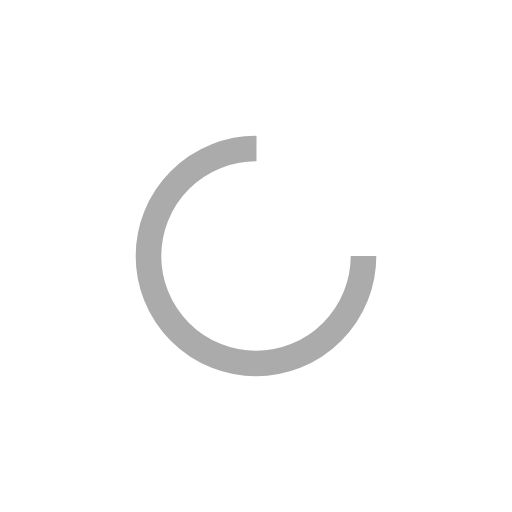
t = 0.00 s
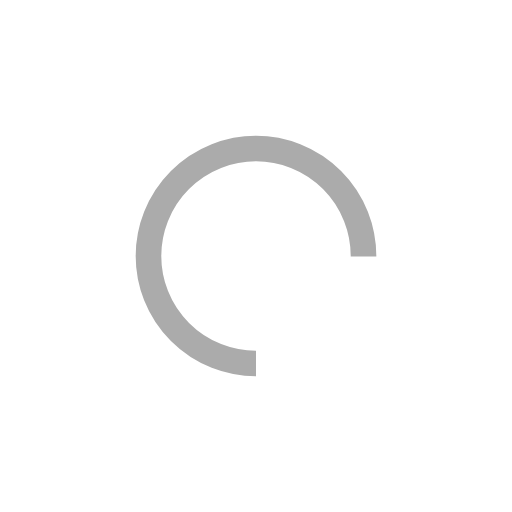
t = 0.25 s
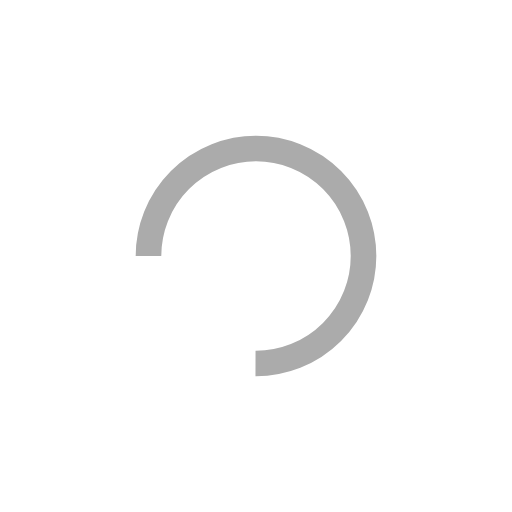
t = 0.50 s
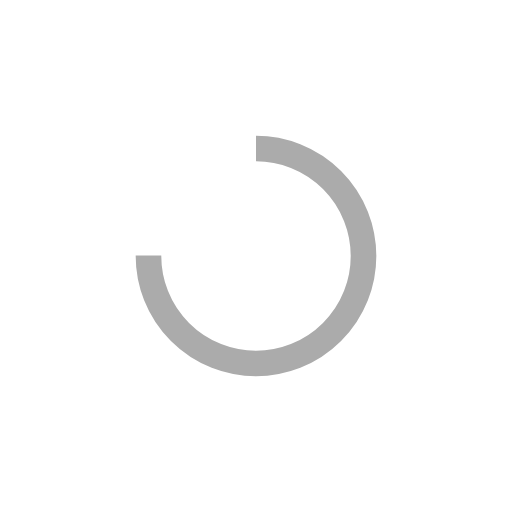
t = 0.75 s

The animated SVG that drew these frames (rendered in a browser with its animation timeline set to each time). Animation: 1 SMIL element (animateTransform=1); one cycle of 1.00 s, repeats indefinitely.

<svg xmlns="http://www.w3.org/2000/svg" viewBox="0 0 100 100" preserveAspectRatio="xMidYMid" width="160" height="160" style="shape-rendering: auto; display: block; background: rgba(255, 255, 255, 0);" xmlns:xlink="http://www.w3.org/1999/xlink"><g><circle stroke-dasharray="98.96016858807849 34.98672286269283" r="21" stroke-width="5" stroke="#ababab" fill="none" cy="50" cx="50">
  <animateTransform keyTimes="0;1" values="0 50 50;360 50 50" dur="1s" repeatCount="indefinite" type="rotate" attributeName="transform"></animateTransform>
</circle><g></g></g><!-- [ldio] generated by https://loading.io --></svg>